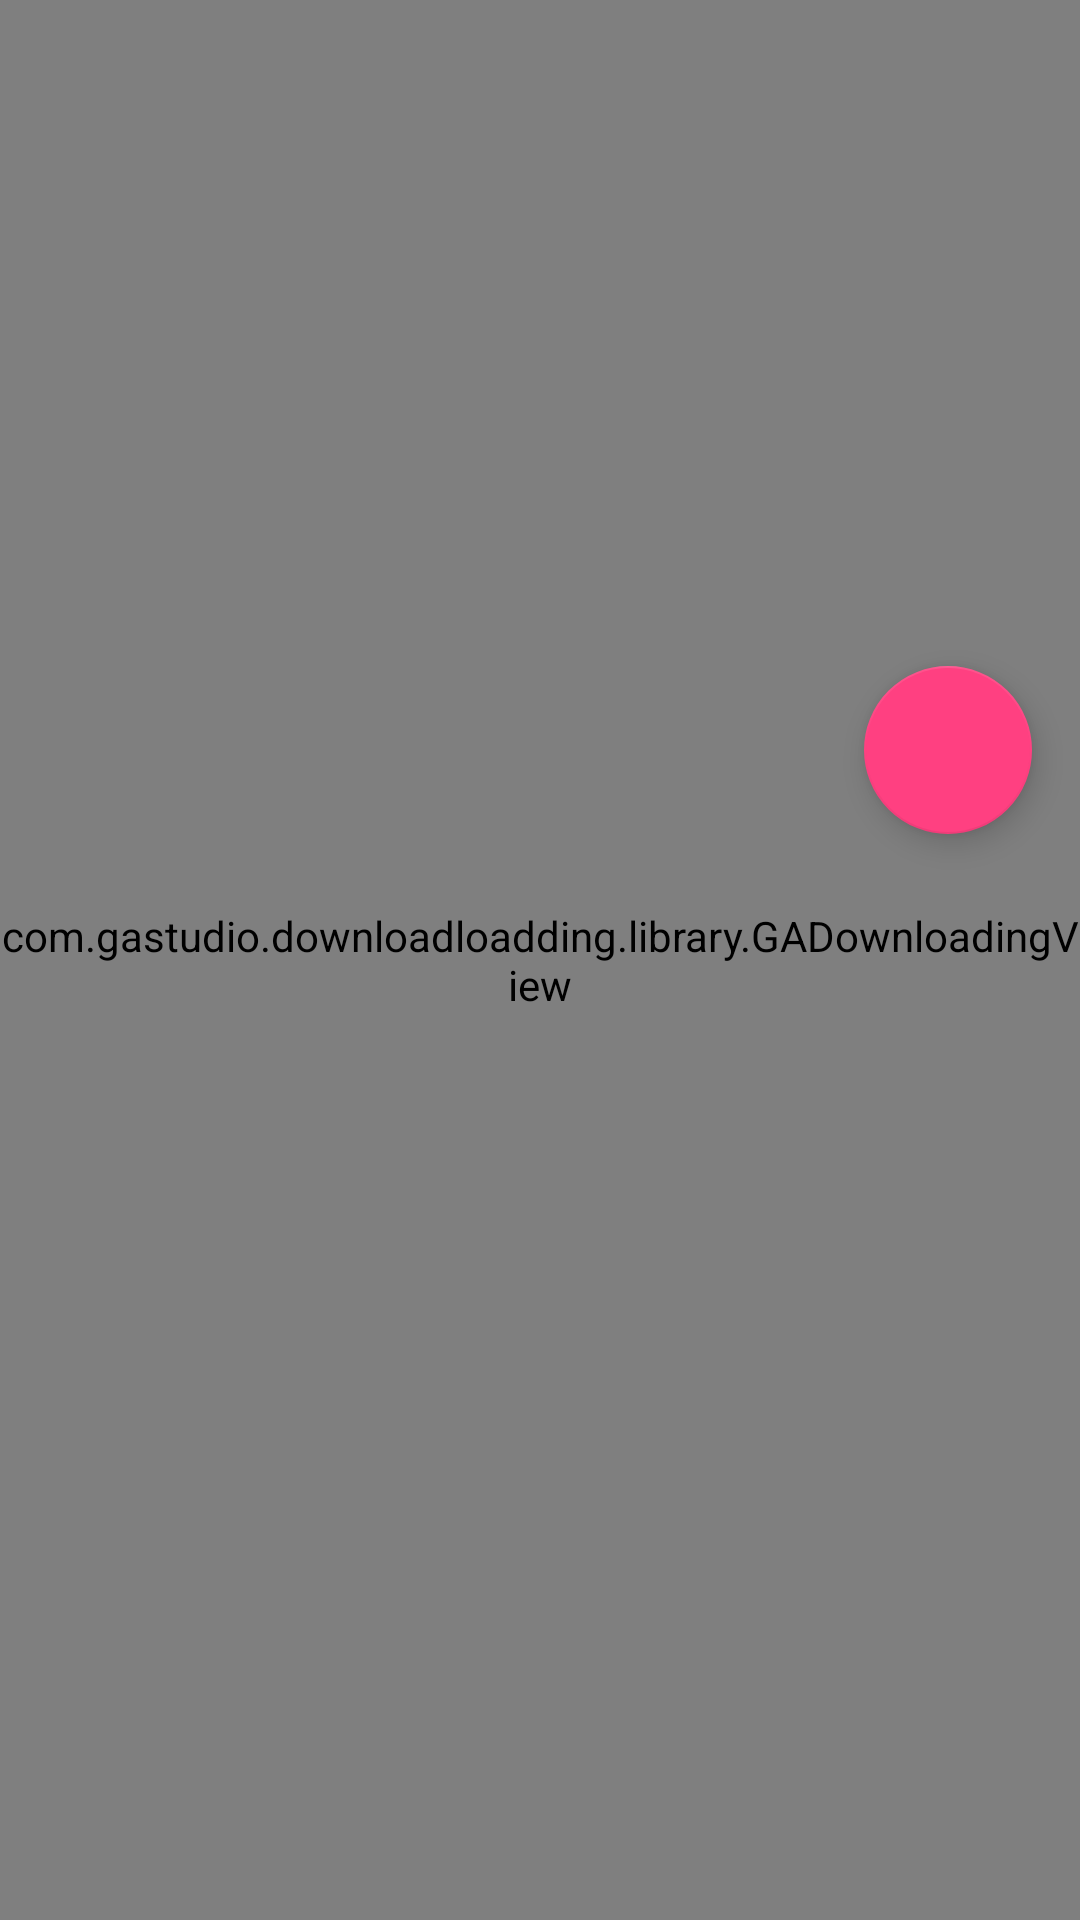

Reconstruct the res/layout file that produces this screen, plus the resources it refers to.
<!-- AndroidManifest.xml: activity theme AppTheme.NoActionBar -->
<!-- res/layout/activity_scrolling.xml -->
<?xml version="1.0" encoding="utf-8"?>
<android.support.design.widget.CoordinatorLayout xmlns:android="http://schemas.android.com/apk/res/android"
    xmlns:app="http://schemas.android.com/apk/res-auto"
    xmlns:tools="http://schemas.android.com/tools"
    android:layout_width="match_parent"
    android:layout_height="match_parent"
    android:fitsSystemWindows="true"
    tools:context="com.coder.pdfreader.ScrollingActivity">



    <android.support.design.widget.AppBarLayout
        android:id="@+id/app_bar"
        android:layout_width="match_parent"
        android:layout_height="@dimen/app_bar_height"
        android:fitsSystemWindows="true"
        android:theme="@style/AppTheme.AppBarOverlay">

        <android.support.design.widget.CollapsingToolbarLayout
            android:id="@+id/toolbar_layout"
            android:layout_width="match_parent"
            android:layout_height="match_parent"
            android:fitsSystemWindows="true"
            android:minHeight="20dp"
            app:contentScrim="?attr/colorPrimary"
            app:layout_scrollFlags="scroll|exitUntilCollapsed"
            app:toolbarId="@+id/toolbar">


            <ImageView
                android:id="@+id/img"
                android:layout_width="match_parent"
                android:layout_height="match_parent"
                android:scaleType="centerCrop"
                android:src="@drawable/winter"
                app:layout_collapseMode="pin"
                app:layout_collapseParallaxMultiplier="0.8" />

            <android.support.v7.widget.Toolbar
                android:id="@+id/toolbar"
                android:layout_width="match_parent"
                android:layout_height="?attr/actionBarSize"
                app:layout_collapseMode="pin"
                app:popupTheme="@style/AppTheme.PopupOverlay" />

        </android.support.design.widget.CollapsingToolbarLayout>
    </android.support.design.widget.AppBarLayout>


    <include layout="@layout/content_scrolling" />

    <android.support.design.widget.FloatingActionButton
        android:id="@+id/fab"
        android:layout_width="wrap_content"
        android:layout_height="wrap_content"
        android:layout_margin="@dimen/fab_margin"

        app:layout_anchor="@id/app_bar"
        app:layout_anchorGravity="bottom|end"
        app:srcCompat="@drawable/ic_play_arrow" />


    <com.gastudio.downloadloadding.library.GADownloadingView
        android:id="@+id/ga_downloading"
        android:layout_width="match_parent"
        android:layout_height="match_parent"
        app:layout_anchorGravity="center"
        android:layout_centerHorizontal="true" />

</android.support.design.widget.CoordinatorLayout>
<!-- res/layout/content_scrolling.xml (included above) -->
<?xml version="1.0" encoding="utf-8"?>
<android.support.v4.widget.NestedScrollView xmlns:android="http://schemas.android.com/apk/res/android"
    xmlns:app="http://schemas.android.com/apk/res-auto"
    xmlns:tools="http://schemas.android.com/tools"
    android:layout_width="match_parent"
    android:layout_height="match_parent"
    app:layout_behavior="@string/appbar_scrolling_view_behavior"
    tools:context="com.coder.pdfreader.ScrollingActivity"
    tools:showIn="@layout/activity_scrolling">

    
    
    
    
    


    <LinearLayout
        android:layout_width="match_parent"
        android:layout_height="match_parent"
        android:orientation="vertical">


        <TextView
            android:layout_width="match_parent"
            android:layout_height="wrap_content"
            android:gravity="center"
            android:text="Title"
            android:textColor="#000"
            android:textSize="30dp" />

        <TextView
            android:layout_width="match_parent"
            android:layout_height="wrap_content"
            android:gravity="center"
            android:text="Msg1"
            android:textColor="#000"
            android:textSize="20dp" />

        <TextView
            android:layout_width="match_parent"
            android:layout_height="wrap_content"
            android:gravity="center"
            android:text="Msg2"
            android:textColor="#000"
            android:textSize="20dp" />

        <Button
            android:layout_width="match_parent"
            android:layout_height="wrap_content"
            android:layout_marginLeft="10dp"
            android:layout_marginRight="10dp"
            android:background="@drawable/btn_normal"
            android:text="123456"
            android:textColor="#fff" />


        <android.support.v7.widget.CardView
            android:layout_width="match_parent"
            android:layout_height="wrap_content"
            app:cardCornerRadius="10dp"
            app:cardElevation="6dp"
            app:cardUseCompatPadding="true">

            <LinearLayout
                android:layout_width="match_parent"
                android:layout_height="wrap_content"
                android:orientation="vertical">

                <RadioGroup
                    android:layout_width="match_parent"
                    android:layout_height="wrap_content"
                    android:orientation="vertical">

                    <RadioButton
                        android:layout_width="wrap_content"
                        android:layout_height="wrap_content"
                        android:text="02 Days ($ 10.00)"
                        android:textSize="@dimen/textSize" />

                    <RadioButton
                        android:layout_width="wrap_content"
                        android:layout_height="wrap_content"
                        android:text="05 Days ($ 20.00)"
                        android:textSize="@dimen/textSize" />

                    <RadioButton
                        android:layout_width="wrap_content"
                        android:layout_height="wrap_content"
                        android:text="10 Days ($ 40.00)"
                        android:textSize="@dimen/textSize" />

                    <RadioButton
                        android:layout_width="wrap_content"
                        android:layout_height="wrap_content"
                        android:text="20 Days ($ 60.00)"
                        android:textSize="@dimen/textSize" />

                </RadioGroup>


            </LinearLayout>


        </android.support.v7.widget.CardView>

        <LinearLayout
            android:layout_width="match_parent"
            android:layout_height="50dp"
            android:layout_marginTop="10dp"
            android:background="@color/colorPrimary"
            android:gravity="center"
            android:orientation="horizontal">

            <ImageView
                android:layout_width="25dp"
                android:layout_height="25dp"
                android:src="@drawable/ic_local_grocery_store" />

            <TextView
                android:layout_width="wrap_content"
                android:layout_height="wrap_content"
                android:text="RENT NOW"
                android:textColor="#fff"
                android:textSize="20dp" />


        </LinearLayout>

        <LinearLayout
            android:layout_width="match_parent"
            android:layout_height="50dp"
            android:layout_marginTop="10dp"
            android:background="@color/colorPrimary"
            android:gravity="center"
            android:orientation="horizontal">

            <TextView
                android:id="@+id/download"
                android:layout_width="wrap_content"
                android:layout_height="wrap_content"
                android:text="DOWNLOAD FREE - 2 HOURS"
                android:textColor="#fff"
                android:textSize="20dp" />


        </LinearLayout>

    </LinearLayout>

</android.support.v4.widget.NestedScrollView>
<!-- resources referenced by this layout -->
<resources>
  <color name="colorPrimary">#dc3c3c</color>
  <dimen name="app_bar_height">250dp</dimen>
  <dimen name="fab_margin">16dp</dimen>
  <dimen name="textSize">25dp</dimen>
  <dimen name="text_margin">16dp</dimen>
</resources>
